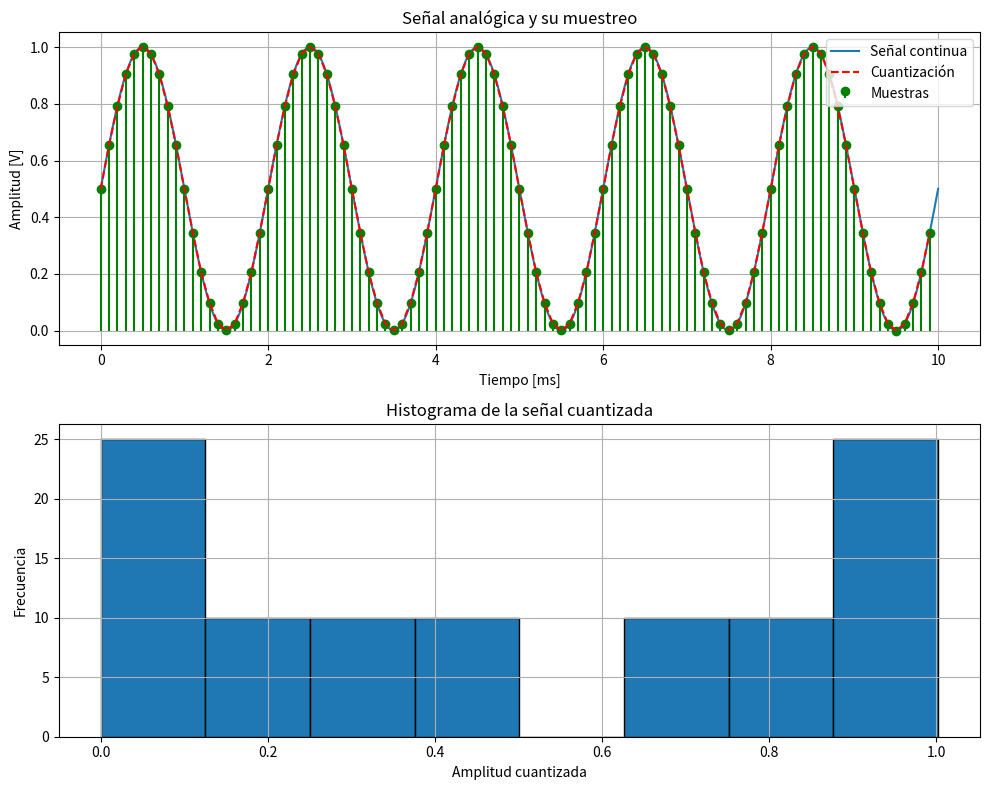

The matplotlib source for this figure:
import numpy as np
import matplotlib.pyplot as plt
from scipy import signal

def cuantizar(senal, bits):
    niveles = 2**bits
    senal_normalizada = senal * 1023/5.0
    senal_cunatizada = np.round(senal_normalizada)
    return senal_cunatizada * 5.0/1023

def simular_sennal_analogica(f0, T, fs):
    ti = np.linspace(0, T, int(T * fs))  # Corregido para que el tercer argumento sea un entero
    signal = 0.5 * np.sin(2 * np.pi * f0 * ti) + 0.5
    return ti, signal

def muestreo_sennal(signal_continua, t_continuo, fs):
    t_muestro = np.arange(0, t_continuo[-1], 1/fs)
    signal_muestreada = np.interp(t_muestro, t_continuo, signal_continua)
    return t_muestro, signal_muestreada

def visualizar_proceso():
    """
    Visualiza el proceso de simulación de una señal analógica.
    """
    f0 = 500  # Frecuencia de la señal en Hz
    T = 0.01  # Duración de la señal en segundos
    fs = 100000  # Frecuencia de muestreo en Hz

    fs_muestro = 10000
    bits_cuantizacion = 3

    ti, signal = simular_sennal_analogica(f0, T, fs)
    t_muestreo, signal_muestreada = muestreo_sennal(signal, ti, fs_muestro)
    senal_cuantizada = cuantizar(signal_muestreada,bits_cuantizacion)

    plt.figure(figsize=(10, 8))

    plt.subplot(2, 1, 1)
    plt.plot(ti * 1000, signal, label="Señal continua")
    plt.stem(t_muestreo * 1000, signal_muestreada, "g.", label="Muestras", basefmt=" ")
    plt.plot(t_muestreo * 1000, senal_cuantizada, "r--", label="Cuantización")
    plt.title('Señal analógica y su muestreo')
    plt.xlabel('Tiempo [ms]')
    plt.ylabel('Amplitud [V]')
    plt.grid(True)
    plt.legend()

    plt.subplot(2, 1, 2)
    plt.hist(senal_cuantizada, bins=2**bits_cuantizacion, edgecolor='black')
    plt.title('Histograma de la señal cuantizada')
    plt.xlabel('Amplitud cuantizada')
    plt.ylabel('Frecuencia')
    plt.grid(True)

    plt.tight_layout()
    plt.savefig('senal_analogica.png')  # Guardar la figura en un archivo
    plt.show()

if __name__ == '__main__':
    visualizar_proceso()